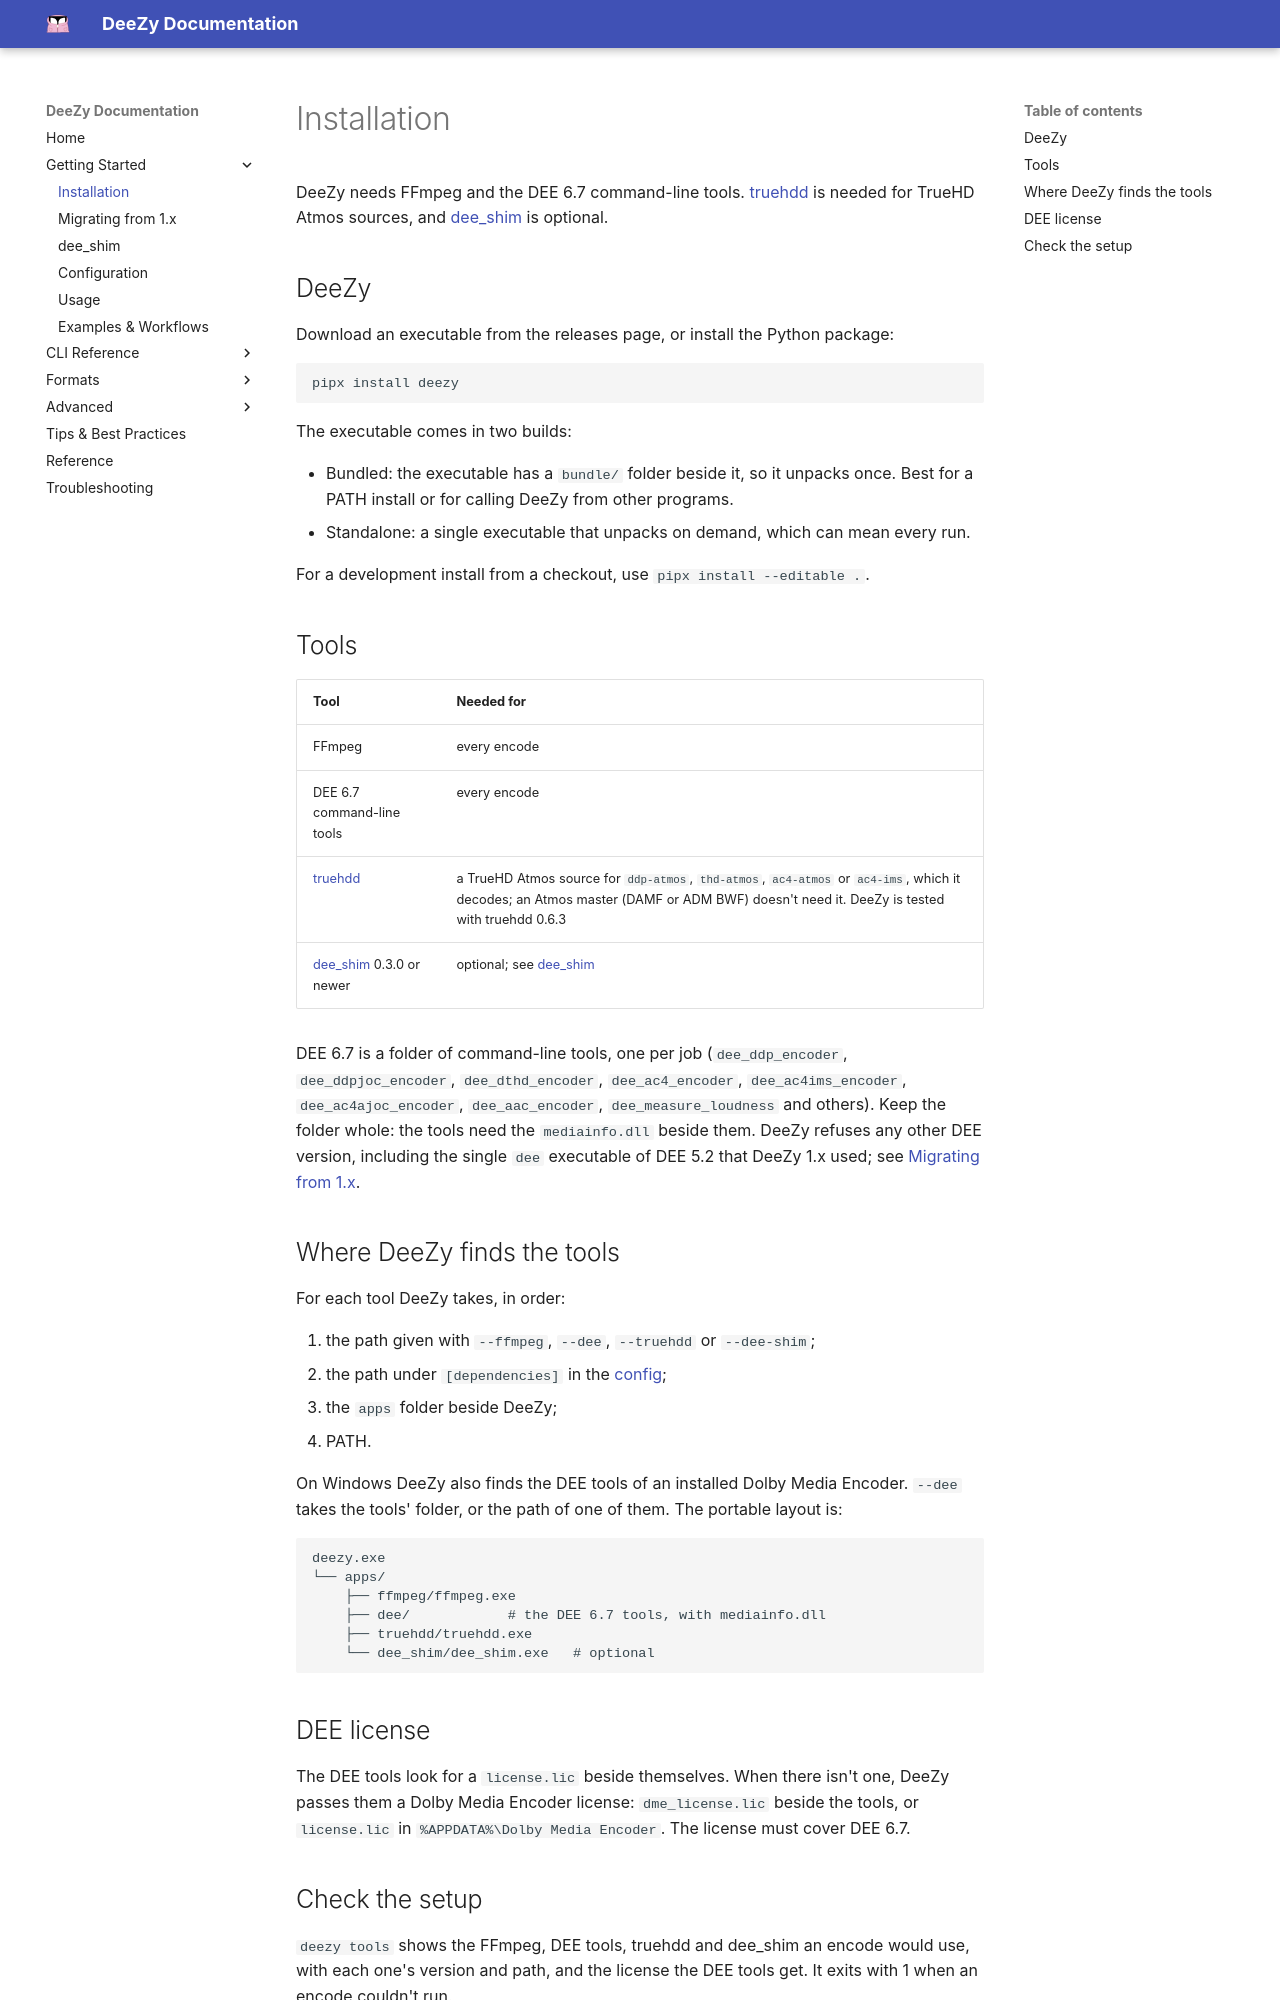

repository: jessielw/DeeZy · page: installation.html · generator: mkdocs

# Installation

DeeZy needs FFmpeg and the DEE 6.7 command-line tools. [truehdd](https://github.com/truehdd/truehdd) is
needed for TrueHD Atmos sources, and [dee_shim](dee-shim.md) is optional.

## DeeZy

Download an executable from the releases page, or install the Python package:

```powershell
pipx install deezy
```

The executable comes in two builds:

- Bundled: the executable has a `bundle/` folder beside it, so it unpacks once.
  Best for a PATH install or for calling DeeZy from other programs.
- Standalone: a single executable that unpacks on demand, which can mean every
  run.

For a development install from a checkout, use `pipx install --editable .`.

## Tools

| Tool | Needed for |
| --- | --- |
| FFmpeg | every encode |
| DEE 6.7 command-line tools | every encode |
| [truehdd](https://github.com/truehdd/truehdd) | a TrueHD Atmos source for `ddp-atmos`, `thd-atmos`, `ac4-atmos` or `ac4-ims`, which it decodes; an Atmos master (DAMF or ADM BWF) doesn't need it. DeeZy is tested with truehdd 0.6.3 |
| [dee_shim](https://github.com/truehdd/dee-shim) 0.3.0 or newer | optional; see [dee_shim](dee-shim.md) |

DEE 6.7 is a folder of command-line tools, one per job (`dee_ddp_encoder`,
`dee_ddpjoc_encoder`, `dee_dthd_encoder`, `dee_ac4_encoder`,
`dee_ac4ims_encoder`, `dee_ac4ajoc_encoder`, `dee_aac_encoder`,
`dee_measure_loudness` and others). Keep the folder whole: the tools need the
`mediainfo.dll` beside them. DeeZy refuses any other DEE version, including the
single `dee` executable of DEE 5.2 that DeeZy 1.x used; see
[Migrating from 1.x](migration.md).

## Where DeeZy finds the tools

For each tool DeeZy takes, in order:

1. the path given with `--ffmpeg`, `--dee`, `--truehdd` or `--dee-shim`;
2. the path under `[dependencies]` in the [config](configuration.md);
3. the `apps` folder beside DeeZy;
4. PATH.

On Windows DeeZy also finds the DEE tools of an installed Dolby Media Encoder.
`--dee` takes the tools' folder, or the path of one of them. The portable
layout is:

```
deezy.exe
└── apps/
    ├── ffmpeg/ffmpeg.exe
    ├── dee/            # the DEE 6.7 tools, with mediainfo.dll
    ├── truehdd/truehdd.exe
    └── dee_shim/dee_shim.exe   # optional
```
